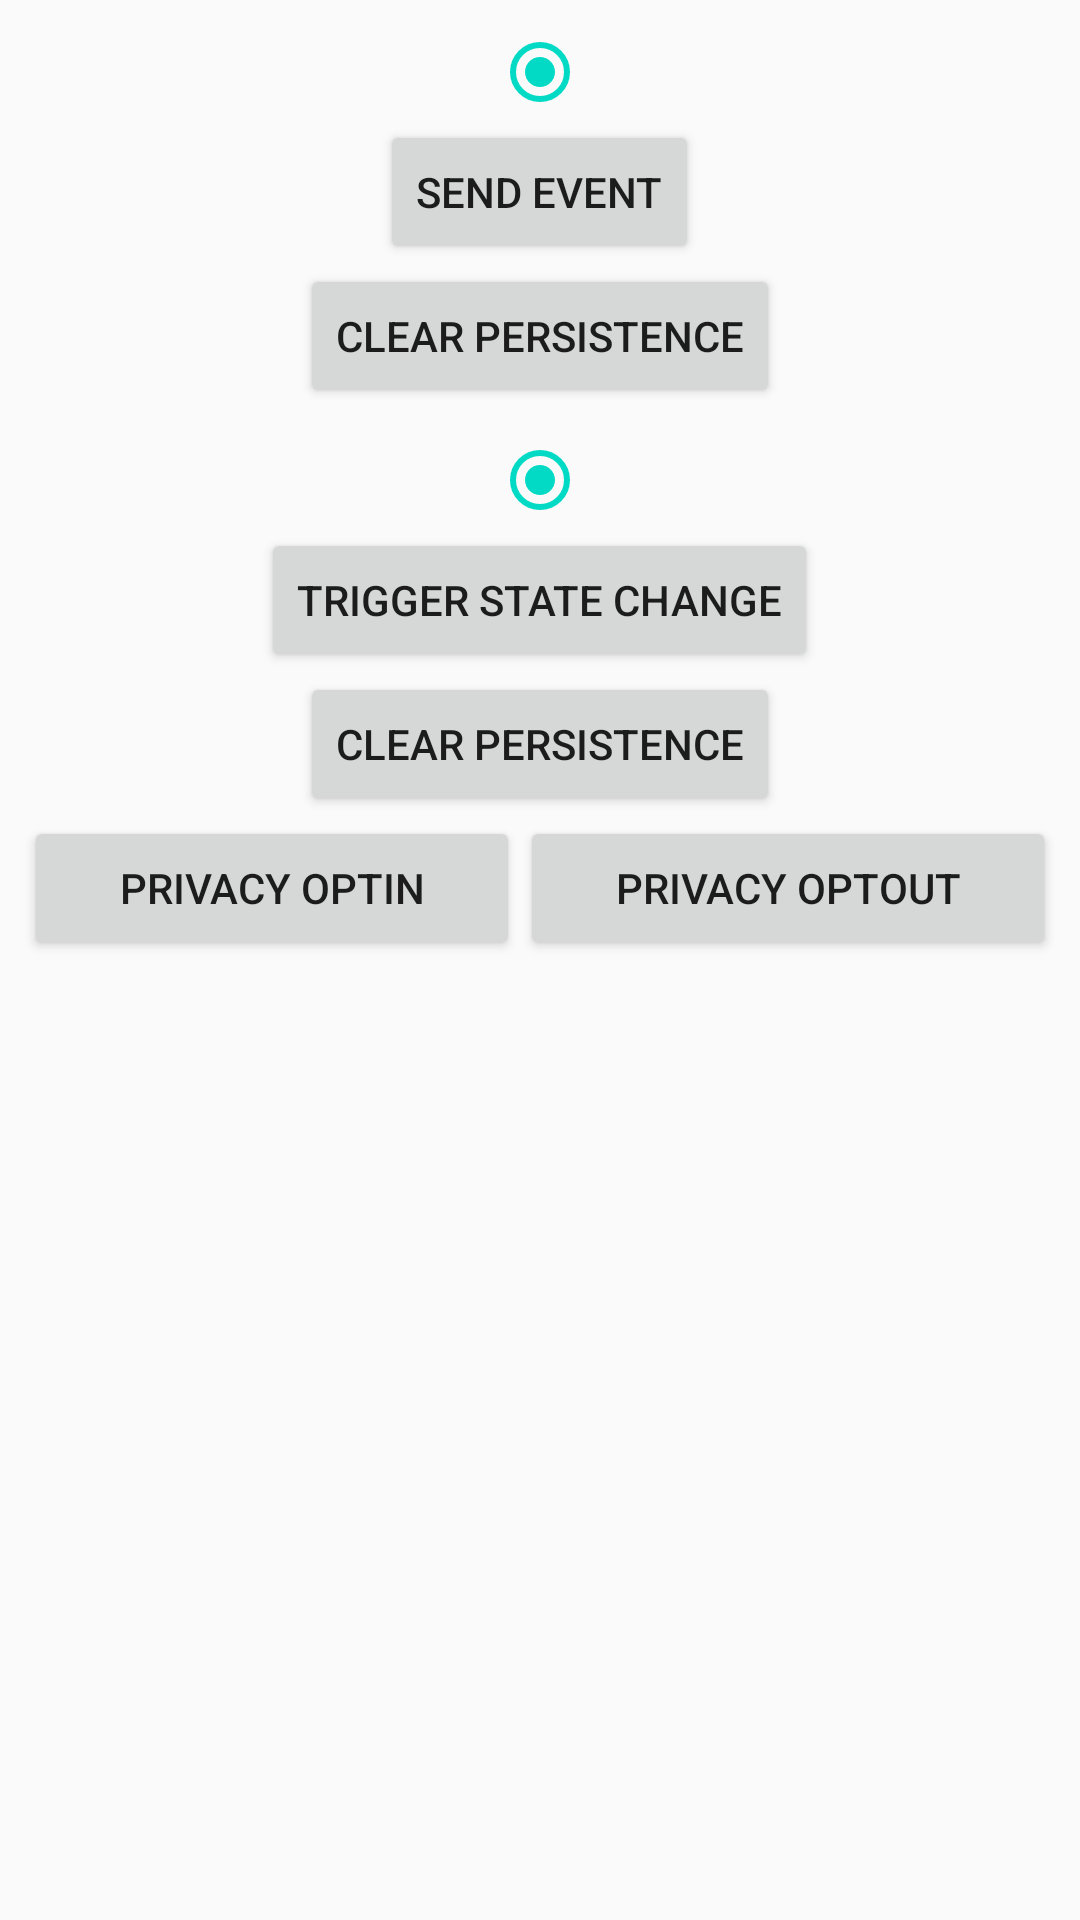

Produce the Android XML layout that renders to this screen, including the resource entries it uses.
<!-- AndroidManifest.xml: application theme AppTheme -->
<!-- res/layout/fragment_multiple_identity.xml -->
<?xml version="1.0" encoding="utf-8"?>
<androidx.constraintlayout.widget.ConstraintLayout xmlns:android="http://schemas.android.com/apk/res/android"
    xmlns:app="http://schemas.android.com/apk/res-auto"
    xmlns:tools="http://schemas.android.com/tools"
    android:layout_width="match_parent"
    android:layout_height="match_parent"
    tools:context=".ui.MultipleIdentityFragment">

    <LinearLayout
        android:id="@+id/layout_edge_identity"
        android:layout_width="match_parent"
        android:layout_height="wrap_content"
        android:orientation="vertical"
        android:layout_margin="8dp"
        android:background="@drawable/border"
        app:layout_constraintEnd_toEndOf="parent"
        app:layout_constraintStart_toStartOf="parent"
        app:layout_constraintTop_toTopOf="parent"
        >

        <RadioButton
            android:id="@+id/radio_edge_identity_registered"
            android:layout_width="wrap_content"
            android:layout_height="wrap_content"
            android:layout_weight="0"
            android:textSize="20sp"
            android:layout_gravity="center"
            android:checked="true"
            />

        <Button
            android:id="@+id/btn_edge_send_event"
            android:layout_width="wrap_content"
            android:layout_height="wrap_content"
            android:text="@string/btn_send_event"
            android:layout_gravity="center"
            />

        <Button
            android:id="@+id/btn_edge_clear_persistence"
            android:layout_width="wrap_content"
            android:layout_height="wrap_content"
            android:text="@string/btn_clear_persistence"
            android:layout_gravity="center"
            />
    </LinearLayout>

    <LinearLayout
        android:id="@+id/layout_direct_identity"
        android:layout_width="match_parent"
        android:layout_height="wrap_content"
        android:orientation="vertical"
        android:layout_margin="8dp"
        android:background="@drawable/border"
        app:layout_constraintTop_toBottomOf="@id/layout_edge_identity"
        app:layout_constraintHorizontal_bias="0.52"
        >

        <RadioButton android:id="@+id/radio_direct_identity_registered"
            android:layout_width="wrap_content"
            android:layout_height="wrap_content"
            android:layout_weight="0"
            android:textSize="20sp"
            android:layout_gravity="center"
            android:checked="true"
            />

        <Button
            android:id="@+id/btn_direct_trigger_state_change"
            android:layout_width="wrap_content"
            android:layout_height="wrap_content"
            android:text="@string/btn_trigger_state_change"
            android:layout_gravity="center"
            />

        <Button
            android:id="@+id/btn_direct_clear_persistence"
            android:layout_width="wrap_content"
            android:layout_height="wrap_content"
            android:text="@string/btn_clear_persistence"
            android:layout_gravity="center"
            />

        <LinearLayout
            android:layout_width="match_parent"
            android:layout_height="wrap_content"
            >

            <Button
                android:id="@+id/btn_set_privacy_optin"
                android:layout_width="wrap_content"
                android:layout_height="wrap_content"
                android:text="@string/btn_privacy_optin"
                android:layout_weight="1"
                />

            <Button
                android:id="@+id/btn_set_privacy_optout"
                android:layout_width="wrap_content"
                android:layout_height="wrap_content"
                android:text="@string/btn_privacy_optout"
                android:layout_weight="1"
                />

        </LinearLayout>
    </LinearLayout>
</androidx.constraintlayout.widget.ConstraintLayout>
<!-- resources referenced by this layout -->
<resources>
  <string name="btn_clear_persistence">Clear Persistence</string>
  <string name="btn_privacy_optin">Privacy OptIn</string>
  <string name="btn_privacy_optout">Privacy OptOut</string>
  <string name="btn_send_event">Send Event</string>
  <string name="btn_trigger_state_change">Trigger State Change</string>
  <style name="AppTheme" parent="Theme.AppCompat.Light.DarkActionBar">
          
          <item name="colorPrimary">@color/colorPrimary</item>
          <item name="colorPrimaryDark">@color/colorPrimaryDark</item>
          <item name="colorAccent">@color/colorAccent</item>
      </style>
  <color name="colorPrimary">#6200EE</color>
  <color name="colorPrimaryDark">#3700B3</color>
  <color name="colorAccent">#03DAC5</color>
</resources>
